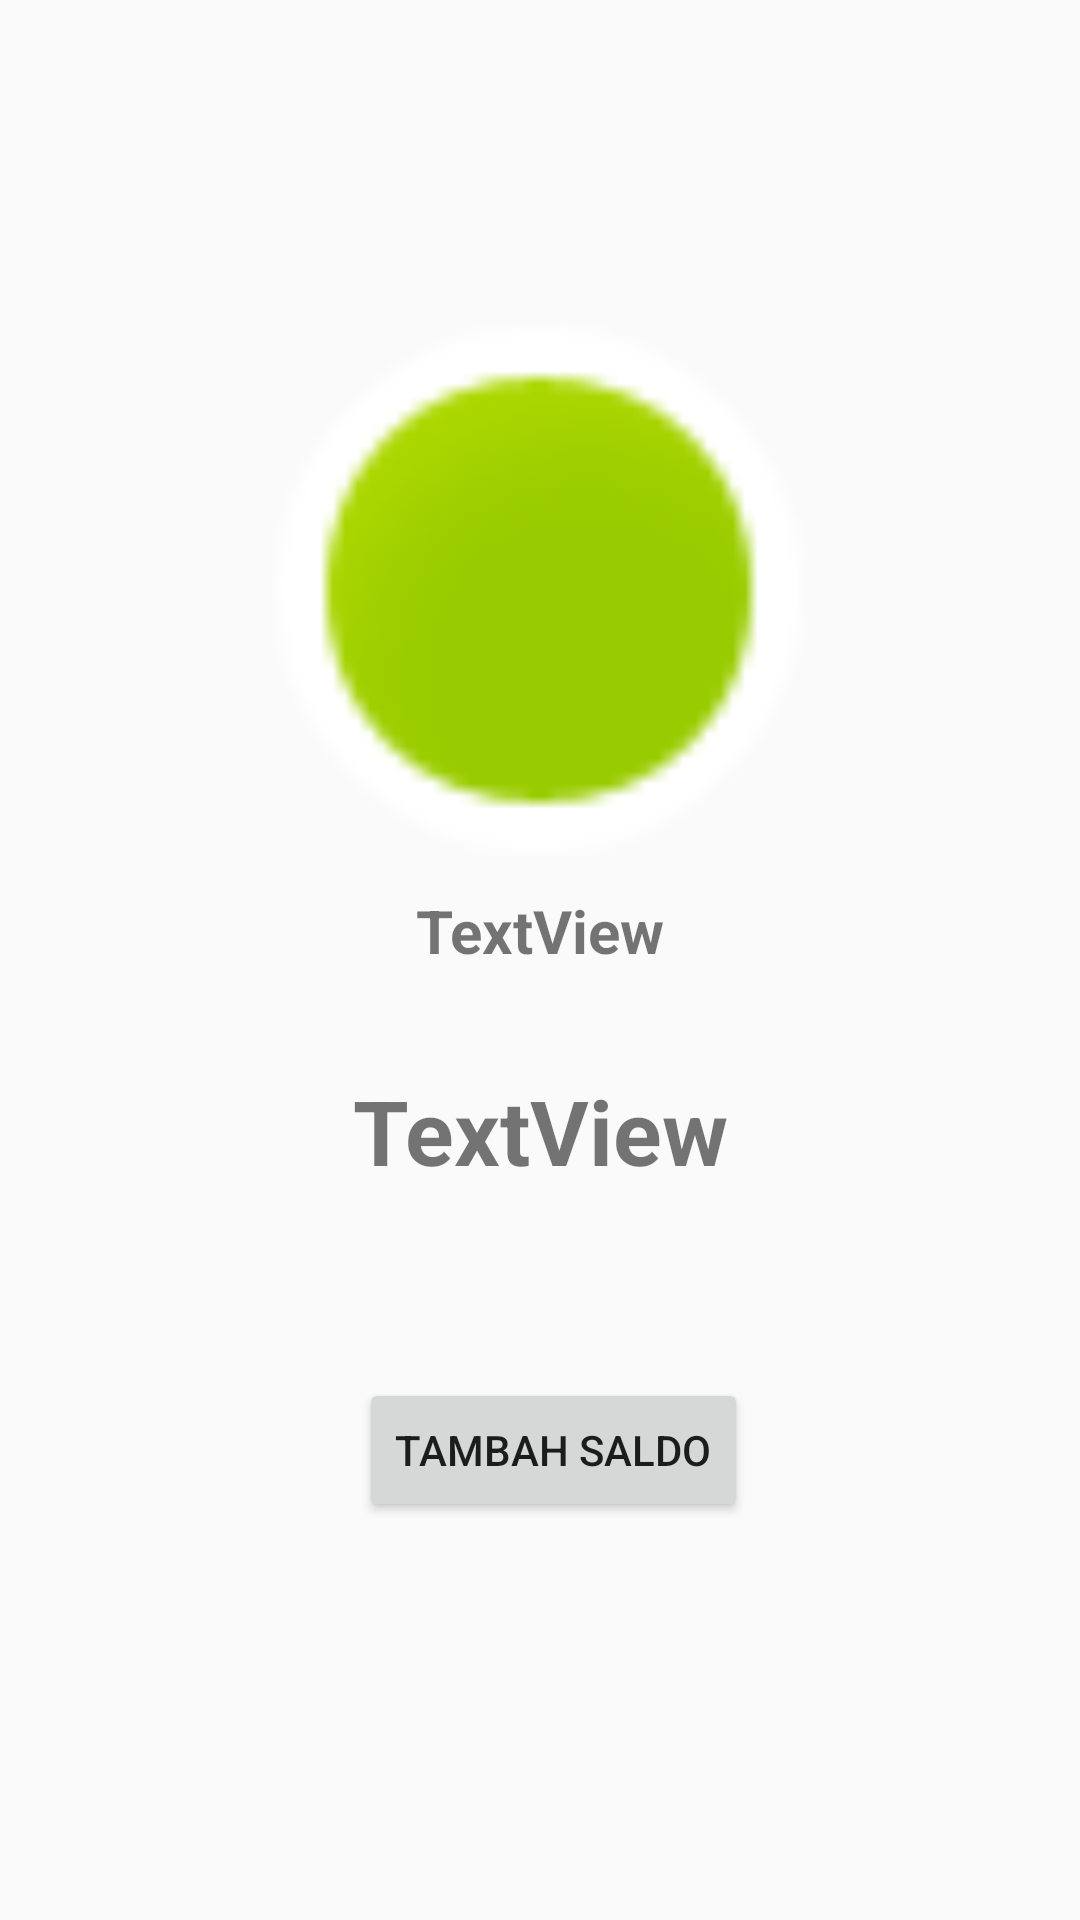

Write the Android layout XML for this screen, with the resource values it uses.
<!-- AndroidManifest.xml: application theme AppTheme -->
<!-- res/layout/fragment_money.xml -->
<?xml version="1.0" encoding="utf-8"?>
<androidx.constraintlayout.widget.ConstraintLayout xmlns:android="http://schemas.android.com/apk/res/android"
    xmlns:app="http://schemas.android.com/apk/res-auto"
    xmlns:tools="http://schemas.android.com/tools"
    android:layout_width="match_parent"
    android:layout_height="match_parent"
    tools:context=".ui.money.MoneyFragment">


    <Button
        android:id="@+id/tambah"
        android:layout_width="wrap_content"
        android:layout_height="wrap_content"
        android:text="Tambah Saldo"
        app:layout_constraintBottom_toBottomOf="parent"
        app:layout_constraintEnd_toEndOf="parent"
        app:layout_constraintHorizontal_bias="0.52"
        app:layout_constraintStart_toStartOf="parent"
        app:layout_constraintTop_toBottomOf="@+id/nav_saldo"
        app:layout_constraintVertical_bias="0.32" />

    <TextView
        android:id="@+id/nav_saldo"
        android:layout_width="wrap_content"
        android:layout_height="wrap_content"
        android:text="TextView"
        app:layout_constraintBottom_toBottomOf="parent"
        app:layout_constraintEnd_toEndOf="parent"
        app:layout_constraintStart_toStartOf="parent"
        app:layout_constraintTop_toBottomOf="@+id/nama"
        app:layout_constraintVertical_bias="0.120000005"
        android:textSize="30dp"
        android:textStyle="bold"

        />

    <TextView
        android:id="@+id/nama"
        android:layout_width="wrap_content"
        android:layout_height="wrap_content"
        android:text="TextView"
        app:layout_constraintBottom_toBottomOf="parent"
        app:layout_constraintEnd_toEndOf="parent"
        app:layout_constraintStart_toStartOf="parent"
        app:layout_constraintTop_toBottomOf="@+id/fotosaldo"
        app:layout_constraintVertical_bias="0.0"
        android:textSize="20dp"
        android:textStyle="bold"
        />

    <ImageView
        android:id="@+id/fotosaldo"
        android:layout_width="200dp"
        android:layout_height="200dp"
        android:src="@android:drawable/presence_online"
        app:layout_constraintBottom_toBottomOf="parent"
        app:layout_constraintEnd_toEndOf="parent"
        app:layout_constraintHorizontal_bias="0.497"
        app:layout_constraintStart_toStartOf="parent"
        app:layout_constraintTop_toTopOf="parent"
        app:layout_constraintVertical_bias="0.22000003" />
</androidx.constraintlayout.widget.ConstraintLayout>
<!-- resources referenced by this layout -->
<resources>
  <style name="AppTheme" parent="Theme.AppCompat.Light.NoActionBar">
          
          <item name="colorPrimary">@color/colorPrimary</item>
          <item name="colorPrimaryDark">@color/colorPrimaryDark</item>
          <item name="colorAccent">@color/colorAccent</item>
      </style>
  <color name="colorPrimary">#008577</color>
  <color name="colorPrimaryDark">#00574B</color>
  <color name="colorAccent">#D81B60</color>
</resources>
